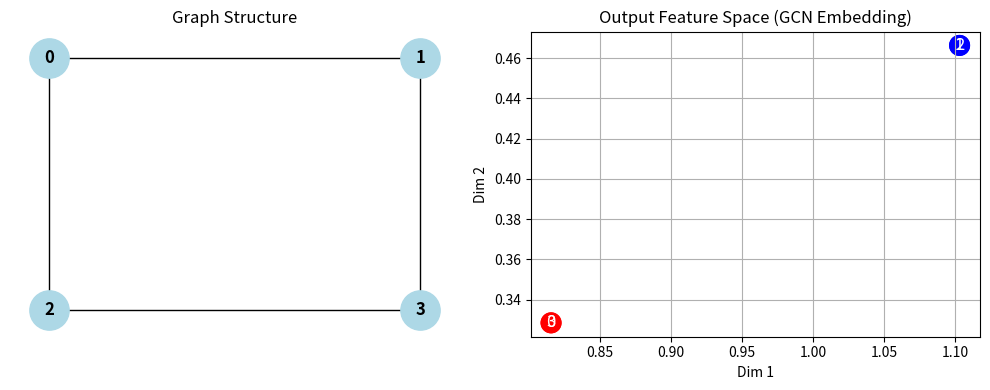

Python code for this plot:
import numpy as np
import matplotlib.pyplot as plt
import networkx as nx
import os

# Ensure assets directory exists
os.makedirs('assets', exist_ok=True)

# --- 1. Graph Generation ---
# Let's create a simple graph with 4 nodes
# 0 -- 1
# |    |
# 2 -- 3
A = np.array([
    [0, 1, 1, 0],
    [1, 0, 0, 1],
    [1, 0, 0, 1],
    [0, 1, 1, 0]
])

# Node Features (H^0)
# Let's say each node has 2 features
X = np.array([
    [1, 0], # Node 0
    [0, 1], # Node 1
    [0, 1], # Node 2
    [1, 0]  # Node 3
])

print("Adjacency Matrix (A):\n", A)
print("Node Features (X):\n", X)

# --- 2. GCN Layer Implementation ---
# Rule: H' = sigma( D^-0.5 * (A + I) * D^-0.5 * H * W )

def gcn_layer(A, H, W):
    # A_hat = A + I (Self-loops)
    I = np.eye(A.shape[0])
    A_hat = A + I
    
    # D_hat (Degree Matrix of A_hat)
    D_hat = np.sum(A_hat, axis=1)
    D_hat_inv_sqrt = np.diag(1.0 / np.sqrt(D_hat))
    
    # Normalized Adjacency: D^-0.5 * A_hat * D^-0.5
    # This normalizes the sum of neighbors so features don't explode
    A_norm = np.dot(np.dot(D_hat_inv_sqrt, A_hat), D_hat_inv_sqrt)
    
    # Aggregation: A_norm * H
    # Each node gets a weighted sum of its neighbors' features
    agg = np.dot(A_norm, H)
    
    # Transformation: agg * W
    z = np.dot(agg, W)
    
    # Activation: ReLU
    return np.maximum(0, z)

# --- 3. Forward Pass ---
# Initialize Weights
np.random.seed(42)
input_dim = X.shape[1]
hidden_dim = 2
output_dim = 2

W1 = np.random.randn(input_dim, hidden_dim)
W2 = np.random.randn(hidden_dim, output_dim)

print("\nWeights W1:\n", W1)

# Layer 1
H1 = gcn_layer(A, X, W1)
print("\nHidden Features (Layer 1):\n", H1)

# Layer 2
H2 = gcn_layer(A, H1, W2)
print("\nOutput Features (Layer 2):\n", H2)

# --- 4. Visualization ---
G = nx.from_numpy_array(A)
pos = {0: (0, 1), 1: (1, 1), 2: (0, 0), 3: (1, 0)}

plt.figure(figsize=(10, 4))

# Plot Graph Structure
plt.subplot(1, 2, 1)
nx.draw(G, pos, with_labels=True, node_color='lightblue', node_size=800, font_weight='bold')
plt.title("Graph Structure")

# Plot Feature Space (Output)
plt.subplot(1, 2, 2)
plt.scatter(H2[:, 0], H2[:, 1], c=['red', 'blue', 'blue', 'red'], s=200)
for i in range(4):
    plt.text(H2[i, 0], H2[i, 1], str(i), fontsize=12, ha='center', va='center', color='white')
plt.title("Output Feature Space (GCN Embedding)")
plt.xlabel("Dim 1")
plt.ylabel("Dim 2")
plt.grid(True)

plt.tight_layout()
plt.savefig("assets/scratch_gcn.png")
print("Saved assets/scratch_gcn.png")

# Explanation:
# Nodes 0 and 3 are structurally similar (connected to 1 and 2).
# Nodes 1 and 2 are structurally similar (connected to 0 and 3).
# The GCN should map similar nodes to similar points in the embedding space.
